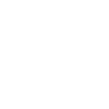
t = 0.00 s
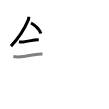
t = 3.50 s
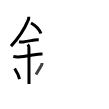
t = 6.75 s
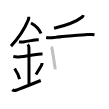
t = 10.25 s
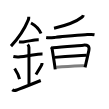
t = 13.50 s
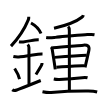
t = 17.00 s

The animated SVG that drew these frames (rendered in a browser with its animation timeline set to each time). Animation: 17 SMIL elements (animate=17); one cycle of 17.00 s.

<svg width="109px" height="109px" viewBox="0 0 px 109px" xmlns="http://www.w3.org/2000/svg" xmlns:xlink="http://www.w3.org/1999/xlink" xml:space="preserve" version="1.1"  baseProfile="full">
<path d="M28.75,16.74c0.09,1.19-0.07,2.08-0.46,3.19c-3.41,8.2-8.66,17.07-17.31,26.2" style="fill:none;stroke:black;stroke-width:3;opacity:0">
  <animate attributeType="CSS" attributeName="opacity" from="0" to="1" begin="0s" dur="1s" repeatCount="Indefinite" fill="freeze" />
</path>
<path d="M31,23c4.5,2.38,8,6,10,10.5" style="fill:none;stroke:black;stroke-width:3;opacity:0">
  <animate attributeType="CSS" attributeName="opacity" from="0" to="1" begin="1s" dur="1s" repeatCount="Indefinite" fill="freeze" />
</path>
<path d="M19,41.75c1.42,0.35,2.83,0.4,4.25,0.15c3.48-0.4,7.5-1.26,11.5-1.96c1.31-0.23,2.66-0.2,3.99-0.19" style="fill:none;stroke:black;stroke-width:3;opacity:0">
  <animate attributeType="CSS" attributeName="opacity" from="0" to="1" begin="2s" dur="1s" repeatCount="Indefinite" fill="freeze" />
</path>
<path d="M13.34,56.56c2.29,0.5,4.6,0.59,6.92,0.27c5.04-0.6,11.49-1.59,17.86-2.62c1.62-0.26,2.76-0.28,4.4-0.24" style="fill:none;stroke:black;stroke-width:3;opacity:0">
  <animate attributeType="CSS" attributeName="opacity" from="0" to="1" begin="3s" dur="1s" repeatCount="Indefinite" fill="freeze" />
</path>
<path d="M27.7,44.44c0.93,0.93,1.24,2.06,1.24,3.14c0,4.35,0.06,28.92,0.06,36.48" style="fill:none;stroke:black;stroke-width:3;opacity:0">
  <animate attributeType="CSS" attributeName="opacity" from="0" to="1" begin="4s" dur="1s" repeatCount="Indefinite" fill="freeze" />
</path>
<path d="M14.64,68.51c2.6,4.01,4.37,8.35,4.9,10.69" style="fill:none;stroke:black;stroke-width:3;opacity:0">
  <animate attributeType="CSS" attributeName="opacity" from="0" to="1" begin="5s" dur="1s" repeatCount="Indefinite" fill="freeze" />
</path>
<path d="M42.04,63.05c0,0.83-0.21,1.56-0.49,2.1c-1.43,2.73-3.18,5.48-5.63,9.38" style="fill:none;stroke:black;stroke-width:3;opacity:0">
  <animate attributeType="CSS" attributeName="opacity" from="0" to="1" begin="6s" dur="1s" repeatCount="Indefinite" fill="freeze" />
</path>
<path d="M12.25,89.75c1.25,1,2.1,1.17,4.5,0.25c8.5-3.25,10.25-3.88,24-9.5" style="fill:none;stroke:black;stroke-width:3;opacity:0">
  <animate attributeType="CSS" attributeName="opacity" from="0" to="1" begin="7s" dur="1s" repeatCount="Indefinite" fill="freeze" />
</path>
<path d="M83.31,15.05c-0.22,0.96-0.71,1.7-1.45,2.22c-3.68,2.9-13.1,7.58-27.84,11.02" style="fill:none;stroke:black;stroke-width:3;opacity:0">
  <animate attributeType="CSS" attributeName="opacity" from="0" to="1" begin="8s" dur="1s" repeatCount="Indefinite" fill="freeze" />
</path>
<path d="M46.17,37.47c3.07,0.57,6.09,0.18,9.21-0.09c9-0.76,20.62-2.26,29.75-2.66c3.18-0.14,6.25-0.57,9.37-0.03" style="fill:none;stroke:black;stroke-width:3;opacity:0">
  <animate attributeType="CSS" attributeName="opacity" from="0" to="1" begin="9s" dur="1s" repeatCount="Indefinite" fill="freeze" />
</path>
<path d="M51.1,46.9c0.75,0.75,0.94,1.61,1.13,2.58c1.14,7.52,2.02,12.02,3.02,19.93" style="fill:none;stroke:black;stroke-width:3;opacity:0">
  <animate attributeType="CSS" attributeName="opacity" from="0" to="1" begin="10s" dur="1s" repeatCount="Indefinite" fill="freeze" />
</path>
<path d="M52.93,47.71c9.06-0.64,22.47-1.87,30.44-2.53c4.1-0.34,6.46,0.65,5.5,5.23c-1.14,5.47-2.34,10.5-3.84,16.95" style="fill:none;stroke:black;stroke-width:3;opacity:0">
  <animate attributeType="CSS" attributeName="opacity" from="0" to="1" begin="11s" dur="1s" repeatCount="Indefinite" fill="freeze" />
</path>
<path d="M54.64,57.37c8.61-0.75,23.74-2,32.05-2.16" style="fill:none;stroke:black;stroke-width:3;opacity:0">
  <animate attributeType="CSS" attributeName="opacity" from="0" to="1" begin="12s" dur="1s" repeatCount="Indefinite" fill="freeze" />
</path>
<path d="M56.41,67.31c11.34-1.06,17.94-1.27,27.88-1.67" style="fill:none;stroke:black;stroke-width:3;opacity:0">
  <animate attributeType="CSS" attributeName="opacity" from="0" to="1" begin="13s" dur="1s" repeatCount="Indefinite" fill="freeze" />
</path>
<path d="M68.15,26.54c1.03,1.03,1.18,2.34,1.18,3.89c0,6.82,0.05,53.36,0.05,59.82" style="fill:none;stroke:black;stroke-width:3;opacity:0">
  <animate attributeType="CSS" attributeName="opacity" from="0" to="1" begin="14s" dur="1s" repeatCount="Indefinite" fill="freeze" />
</path>
<path d="M53.77,79.08c1.85,0.39,3.71,0.54,5.6,0.46c6.79-0.45,15.76-1.16,22.76-1.87c1.85-0.19,3.62-0.35,5.41,0.12" style="fill:none;stroke:black;stroke-width:3;opacity:0">
  <animate attributeType="CSS" attributeName="opacity" from="0" to="1" begin="15s" dur="1s" repeatCount="Indefinite" fill="freeze" />
</path>
<path d="M42.48,91.66c2.85,0.58,5.74,1.04,8.64,0.79c12.63-1.07,24.13-1.45,37.13-1.37c3.03,0.02,5.99,0.14,8.9,0.96" style="fill:none;stroke:black;stroke-width:3;opacity:0">
  <animate attributeType="CSS" attributeName="opacity" from="0" to="1" begin="16s" dur="1s" repeatCount="Indefinite" fill="freeze" />
</path>
</svg>
